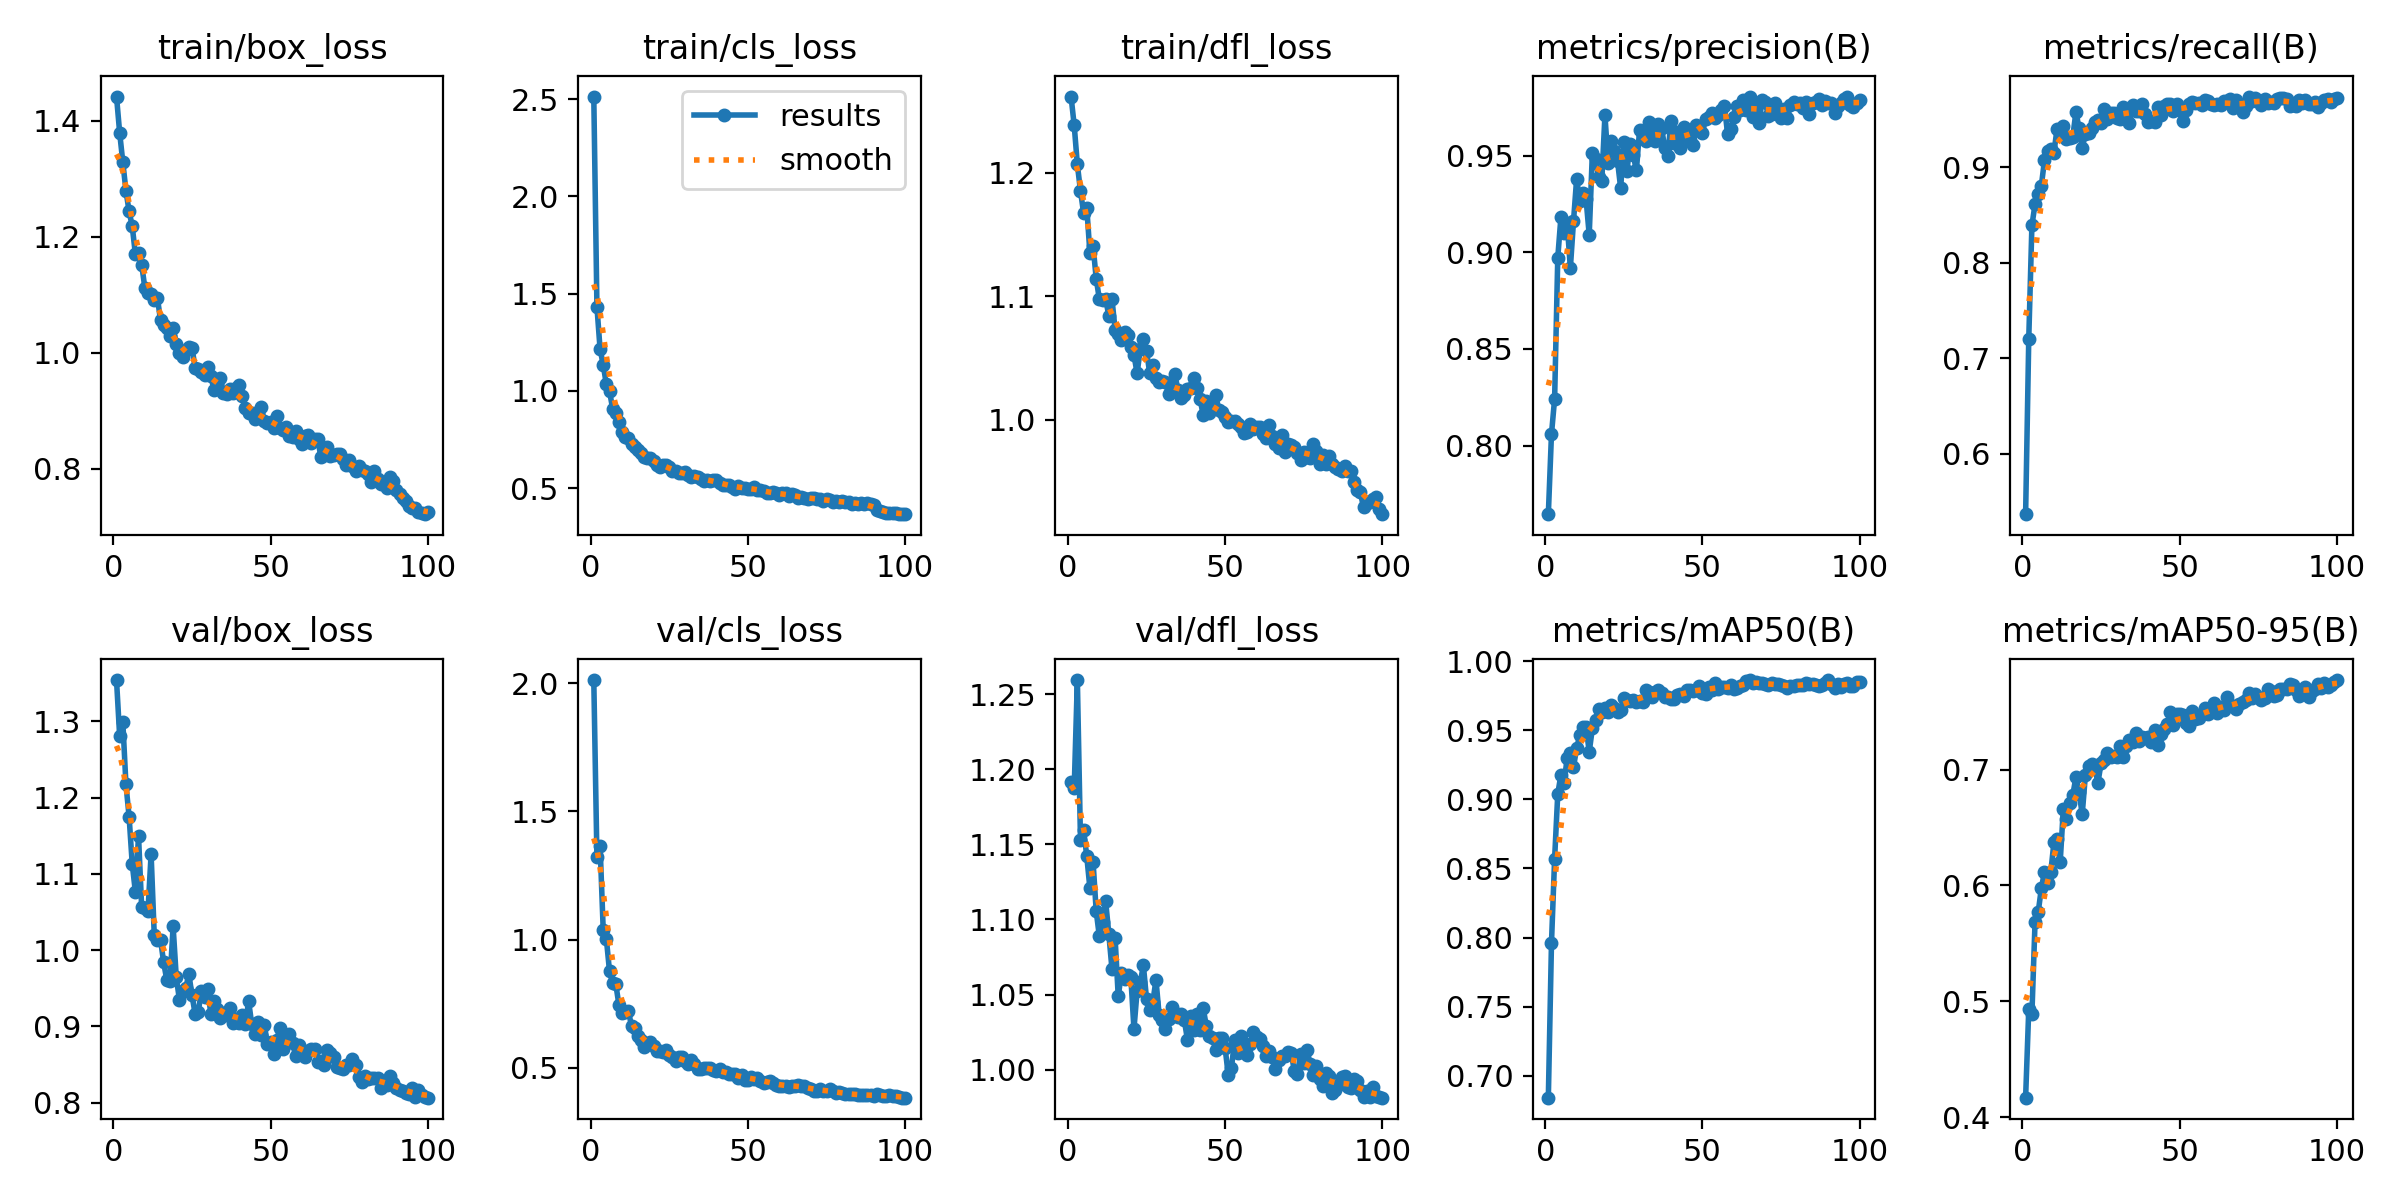

Source data for this figure (header and first rows):
epoch, time, train/box_loss, train/cls_loss, train/dfl_loss, metrics/precision(B), metrics/recall(B), metrics/mAP50(B), metrics/mAP50-95(B), val/box_loss, val/cls_loss, val/dfl_loss, lr/pg0, lr/pg1, lr/pg2
1, 61.69, 1.442, 2.513, 1.262, 0.7645, 0.5366, 0.684, 0.4168, 1.354, 2.012, 1.191, 0.0004125, 0.0004125, 0.0004125
2, 123.4, 1.379, 1.433, 1.238, 0.806, 0.72, 0.7961, 0.493, 1.281, 1.321, 1.187, 0.000821, 0.000821, 0.000821
3, 183.9, 1.329, 1.215, 1.207, 0.8243, 0.8389, 0.8572, 0.4889, 1.299, 1.367, 1.26, 0.001221, 0.001221, 0.001221
4, 243.7, 1.279, 1.134, 1.185, 0.8973, 0.8612, 0.9041, 0.5685, 1.217, 1.036, 1.153, 0.001213, 0.001213, 0.001213
5, 303.3, 1.244, 1.033, 1.167, 0.9182, 0.872, 0.9177, 0.5769, 1.175, 1.002, 1.16, 0.0012, 0.0012, 0.0012
6, 364.4, 1.218, 0.9989, 1.172, 0.91, 0.8805, 0.9118, 0.5975, 1.113, 0.8766, 1.142, 0.001188, 0.001188, 0.001188
7, 425.3, 1.17, 0.9087, 1.135, 0.915, 0.9072, 0.9304, 0.6116, 1.076, 0.8302, 1.121, 0.001176, 0.001176, 0.001176
8, 486.2, 1.171, 0.8842, 1.141, 0.8919, 0.9167, 0.9335, 0.6022, 1.149, 0.8258, 1.138, 0.001163, 0.001163, 0.001163
9, 546.2, 1.152, 0.8429, 1.114, 0.9161, 0.9188, 0.9234, 0.6113, 1.056, 0.745, 1.105, 0.001151, 0.001151, 0.001151
10, 606, 1.112, 0.7894, 1.097, 0.9381, 0.9152, 0.9371, 0.6371, 1.056, 0.7154, 1.089, 0.001139, 0.001139, 0.001139
11, 665.9, 1.102, 0.7654, 1.097, 0.9268, 0.9402, 0.9466, 0.6401, 1.051, 0.7159, 1.099, 0.001126, 0.001126, 0.001126
12, 726.3, 1.102, 0.7556, 1.098, 0.9309, 0.9383, 0.9527, 0.6204, 1.126, 0.7226, 1.112, 0.001114, 0.001114, 0.001114
13, 786.4, 1.091, 0.7249, 1.084, 0.9275, 0.9435, 0.9528, 0.6661, 1.02, 0.6619, 1.09, 0.001102, 0.001102, 0.001102
14, 846.6, 1.095, 0.7116, 1.098, 0.9091, 0.9293, 0.9344, 0.6573, 1.014, 0.6542, 1.067, 0.001089, 0.001089, 0.001089
15, 906.7, 1.056, 0.6968, 1.073, 0.9515, 0.9302, 0.9515, 0.6708, 1.014, 0.6247, 1.088, 0.001077, 0.001077, 0.001077
16, 966.8, 1.048, 0.682, 1.07, 0.9483, 0.9321, 0.9573, 0.678, 0.9838, 0.6063, 1.049, 0.001064, 0.001064, 0.001064
17, 1027, 1.042, 0.6628, 1.064, 0.9391, 0.9576, 0.9657, 0.6935, 0.9606, 0.5808, 1.064, 0.001052, 0.001052, 0.001052
18, 1087, 1.029, 0.6542, 1.071, 0.9372, 0.9407, 0.963, 0.6803, 0.9599, 0.5934, 1.06, 0.00104, 0.00104, 0.00104
19, 1148, 1.043, 0.6551, 1.068, 0.9711, 0.9201, 0.9666, 0.6615, 1.031, 0.6012, 1.063, 0.001027, 0.001027, 0.001027
20, 1207, 1.015, 0.6393, 1.059, 0.9464, 0.9347, 0.9633, 0.6949, 0.9647, 0.5854, 1.062, 0.001015, 0.001015, 0.001015
21, 1267, 0.9988, 0.6194, 1.053, 0.9575, 0.9361, 0.9683, 0.7031, 0.9353, 0.5653, 1.027, 0.001002, 0.001002, 0.001002
22, 1328, 0.9923, 0.6104, 1.037, 0.9527, 0.9405, 0.9659, 0.7048, 0.9459, 0.5645, 1.052, 0.0009901, 0.0009901, 0.0009901
23, 1389, 1.005, 0.6199, 1.057, 0.9474, 0.9473, 0.9632, 0.7011, 0.9499, 0.5611, 1.058, 0.0009778, 0.0009778, 0.0009778
24, 1450, 1.01, 0.618, 1.065, 0.9333, 0.9496, 0.9646, 0.6888, 0.9689, 0.5688, 1.069, 0.0009654, 0.0009654, 0.0009654
25, 1510, 1.009, 0.6116, 1.056, 0.9574, 0.9459, 0.9738, 0.7055, 0.9408, 0.5488, 1.047, 0.000953, 0.000953, 0.000953
26, 1570, 0.9741, 0.5883, 1.038, 0.9423, 0.9608, 0.9724, 0.7083, 0.9166, 0.5403, 1.04, 0.0009406, 0.0009406, 0.0009406
27, 1630, 0.971, 0.5873, 1.044, 0.9564, 0.9504, 0.9714, 0.7144, 0.9195, 0.5266, 1.045, 0.0009283, 0.0009283, 0.0009283
28, 1690, 0.9665, 0.5756, 1.033, 0.9504, 0.9568, 0.9721, 0.711, 0.9463, 0.5421, 1.06, 0.0009159, 0.0009159, 0.0009159
29, 1755, 0.962, 0.5759, 1.03, 0.9424, 0.9562, 0.9708, 0.712, 0.9388, 0.5411, 1.037, 0.0009035, 0.0009035, 0.0009035
30, 1817, 0.9759, 0.5825, 1.031, 0.9632, 0.951, 0.9713, 0.7111, 0.9496, 0.528, 1.033, 0.0008911, 0.0008911, 0.0008911
31, 1885, 0.9594, 0.5677, 1.031, 0.9612, 0.9509, 0.9707, 0.7208, 0.9158, 0.5162, 1.027, 0.0008787, 0.0008787, 0.0008787
32, 1959, 0.9356, 0.5587, 1.021, 0.9579, 0.9626, 0.9794, 0.7108, 0.9336, 0.5303, 1.034, 0.0008664, 0.0008664, 0.0008664
33, 2025, 0.9454, 0.5629, 1.023, 0.9677, 0.9588, 0.978, 0.72, 0.9223, 0.5164, 1.041, 0.000854, 0.000854, 0.000854
34, 2099, 0.957, 0.5577, 1.037, 0.963, 0.9459, 0.9739, 0.7256, 0.9117, 0.4971, 1.037, 0.0008416, 0.0008416, 0.0008416
35, 2185, 0.9302, 0.5464, 1.024, 0.9578, 0.9648, 0.9777, 0.7236, 0.9182, 0.4941, 1.035, 0.0008293, 0.0008293, 0.0008293
36, 2274, 0.9294, 0.539, 1.018, 0.9663, 0.9593, 0.9791, 0.7317, 0.9151, 0.4972, 1.037, 0.0008169, 0.0008169, 0.0008169
37, 2360, 0.9371, 0.5431, 1.02, 0.9646, 0.9584, 0.9768, 0.7246, 0.9248, 0.4982, 1.033, 0.0008045, 0.0008045, 0.0008045
38, 2423, 0.9301, 0.5393, 1.025, 0.9543, 0.9658, 0.9742, 0.7279, 0.9042, 0.5008, 1.02, 0.0007921, 0.0007921, 0.0007921
39, 2487, 0.9399, 0.5414, 1.026, 0.95, 0.9557, 0.9739, 0.7276, 0.9097, 0.4913, 1.036, 0.0007797, 0.0007797, 0.0007797
40, 2548, 0.9448, 0.5402, 1.034, 0.9683, 0.9469, 0.9729, 0.7278, 0.9047, 0.487, 1.026, 0.0007674, 0.0007674, 0.0007674
41, 2609, 0.9258, 0.5246, 1.026, 0.9568, 0.9485, 0.9727, 0.7236, 0.9148, 0.4942, 1.037, 0.000755, 0.000755, 0.000755
42, 2669, 0.9039, 0.5183, 1.017, 0.9622, 0.9478, 0.9756, 0.7343, 0.9033, 0.4825, 1.026, 0.0007426, 0.0007426, 0.0007426
43, 2730, 0.8965, 0.5168, 1.004, 0.954, 0.9632, 0.9761, 0.7216, 0.9332, 0.4851, 1.041, 0.0007302, 0.0007302, 0.0007302
44, 2792, 0.8958, 0.517, 1.015, 0.9647, 0.9542, 0.9749, 0.7308, 0.9031, 0.4768, 1.029, 0.0007179, 0.0007179, 0.0007179
45, 2853, 0.8865, 0.5078, 1.006, 0.9618, 0.9639, 0.9792, 0.7354, 0.89, 0.4757, 1.022, 0.0007055, 0.0007055, 0.0007055
46, 2914, 0.8977, 0.4979, 1.011, 0.9584, 0.9664, 0.9793, 0.7396, 0.9053, 0.4741, 1.021, 0.0006931, 0.0006931, 0.0006931
47, 2978, 0.906, 0.5112, 1.02, 0.9557, 0.966, 0.9786, 0.7495, 0.8887, 0.4612, 1.013, 0.0006808, 0.0006808, 0.0006808
48, 3040, 0.8827, 0.5024, 1.008, 0.9662, 0.9584, 0.9795, 0.7383, 0.9019, 0.4699, 1.021, 0.0006684, 0.0006684, 0.0006684
49, 3103, 0.878, 0.5009, 1.006, 0.964, 0.966, 0.982, 0.7483, 0.877, 0.4533, 1.021, 0.000656, 0.000656, 0.000656
50, 3165, 0.88, 0.4971, 1.002, 0.9617, 0.9602, 0.9771, 0.7479, 0.8794, 0.4539, 1.014, 0.0006436, 0.0006436, 0.0006436
51, 3226, 0.8698, 0.4958, 0.9981, 0.9694, 0.9485, 0.9765, 0.747, 0.8644, 0.4635, 0.996, 0.0006312, 0.0006312, 0.0006312
52, 3288, 0.8912, 0.506, 0.999, 0.9701, 0.9601, 0.9811, 0.7399, 0.8828, 0.4581, 1.001, 0.0006189, 0.0006189, 0.0006189
53, 3350, 0.8708, 0.4911, 0.9987, 0.9724, 0.9661, 0.9791, 0.7377, 0.8985, 0.4617, 1.019, 0.0006065, 0.0006065, 0.0006065
54, 3412, 0.8668, 0.4915, 0.9964, 0.9695, 0.9681, 0.9842, 0.7507, 0.871, 0.449, 1.011, 0.0005941, 0.0005941, 0.0005941
55, 3472, 0.8719, 0.4868, 0.9944, 0.9709, 0.9672, 0.9801, 0.744, 0.882, 0.4417, 1.022, 0.0005818, 0.0005818, 0.0005818
56, 3533, 0.8558, 0.4777, 0.9891, 0.9739, 0.9673, 0.9815, 0.7445, 0.8903, 0.4463, 1.014, 0.0005694, 0.0005694, 0.0005694
57, 3593, 0.8548, 0.4741, 0.9899, 0.9756, 0.9655, 0.9815, 0.7484, 0.8779, 0.4478, 1.01, 0.000557, 0.000557, 0.000557
58, 3654, 0.8656, 0.4799, 0.9963, 0.9614, 0.9701, 0.9807, 0.7528, 0.8608, 0.4403, 1.017, 0.0005446, 0.0005446, 0.0005446
59, 3715, 0.8514, 0.4736, 0.9923, 0.9641, 0.9691, 0.9826, 0.7477, 0.8758, 0.4336, 1.025, 0.0005322, 0.0005322, 0.0005322
60, 3782, 0.8421, 0.4666, 0.9942, 0.9704, 0.9657, 0.9798, 0.7506, 0.8695, 0.4305, 1.022, 0.0005199, 0.0005199, 0.0005199
... 40 more rows
